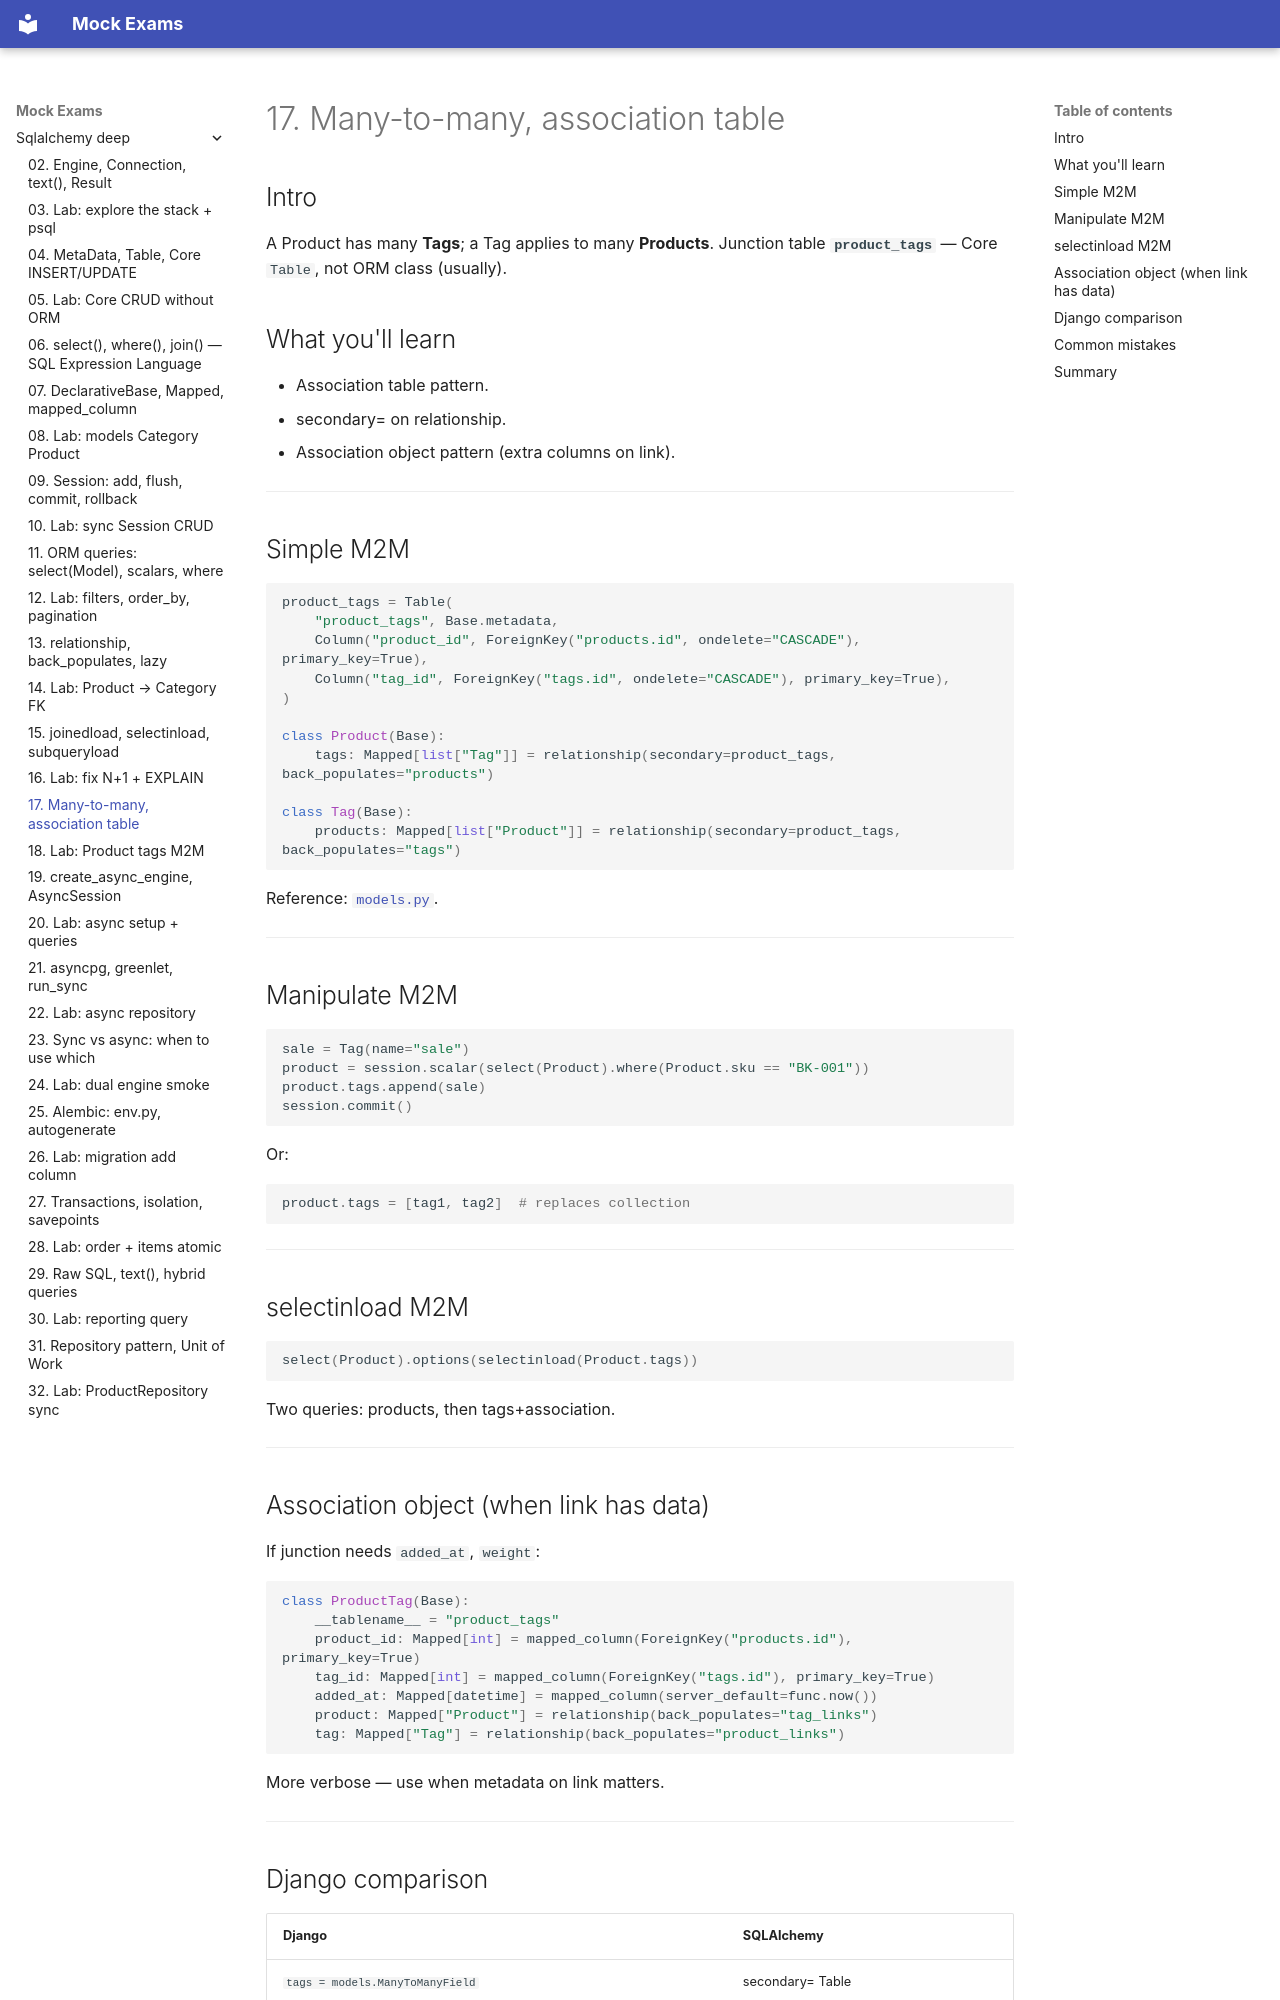

repository: FedorArbuzov/mock-exams · page: sqlalchemy-deep/17-many-to-many/index.html · generator: mkdocs

# 17. Many-to-many, association table

## Intro

A Product has many **Tags**; a Tag applies to many **Products**. Junction table **`product_tags`** — Core `Table`, not ORM class (usually).

## What you'll learn

- Association table pattern.
- secondary= on relationship.
- Association object pattern (extra columns on link).

---

## Simple M2M

```python
product_tags = Table(
    "product_tags", Base.metadata,
    Column("product_id", ForeignKey("products.id", ondelete="CASCADE"), primary_key=True),
    Column("tag_id", ForeignKey("tags.id", ondelete="CASCADE"), primary_key=True),
)

class Product(Base):
    tags: Mapped[list["Tag"]] = relationship(secondary=product_tags, back_populates="products")

class Tag(Base):
    products: Mapped[list["Product"]] = relationship(secondary=product_tags, back_populates="tags")
```

Reference: [`models.py`](../../deploy/sqlalchemy/stack/shop/models.py).

---

## Manipulate M2M

```python
sale = Tag(name="sale")
product = session.scalar(select(Product).where(Product.sku == "BK-001"))
product.tags.append(sale)
session.commit()
```

Or:

```python
product.tags = [tag1, tag2]  # replaces collection
```

---

## selectinload M2M

```python
select(Product).options(selectinload(Product.tags))
```

Two queries: products, then tags+association.

---
